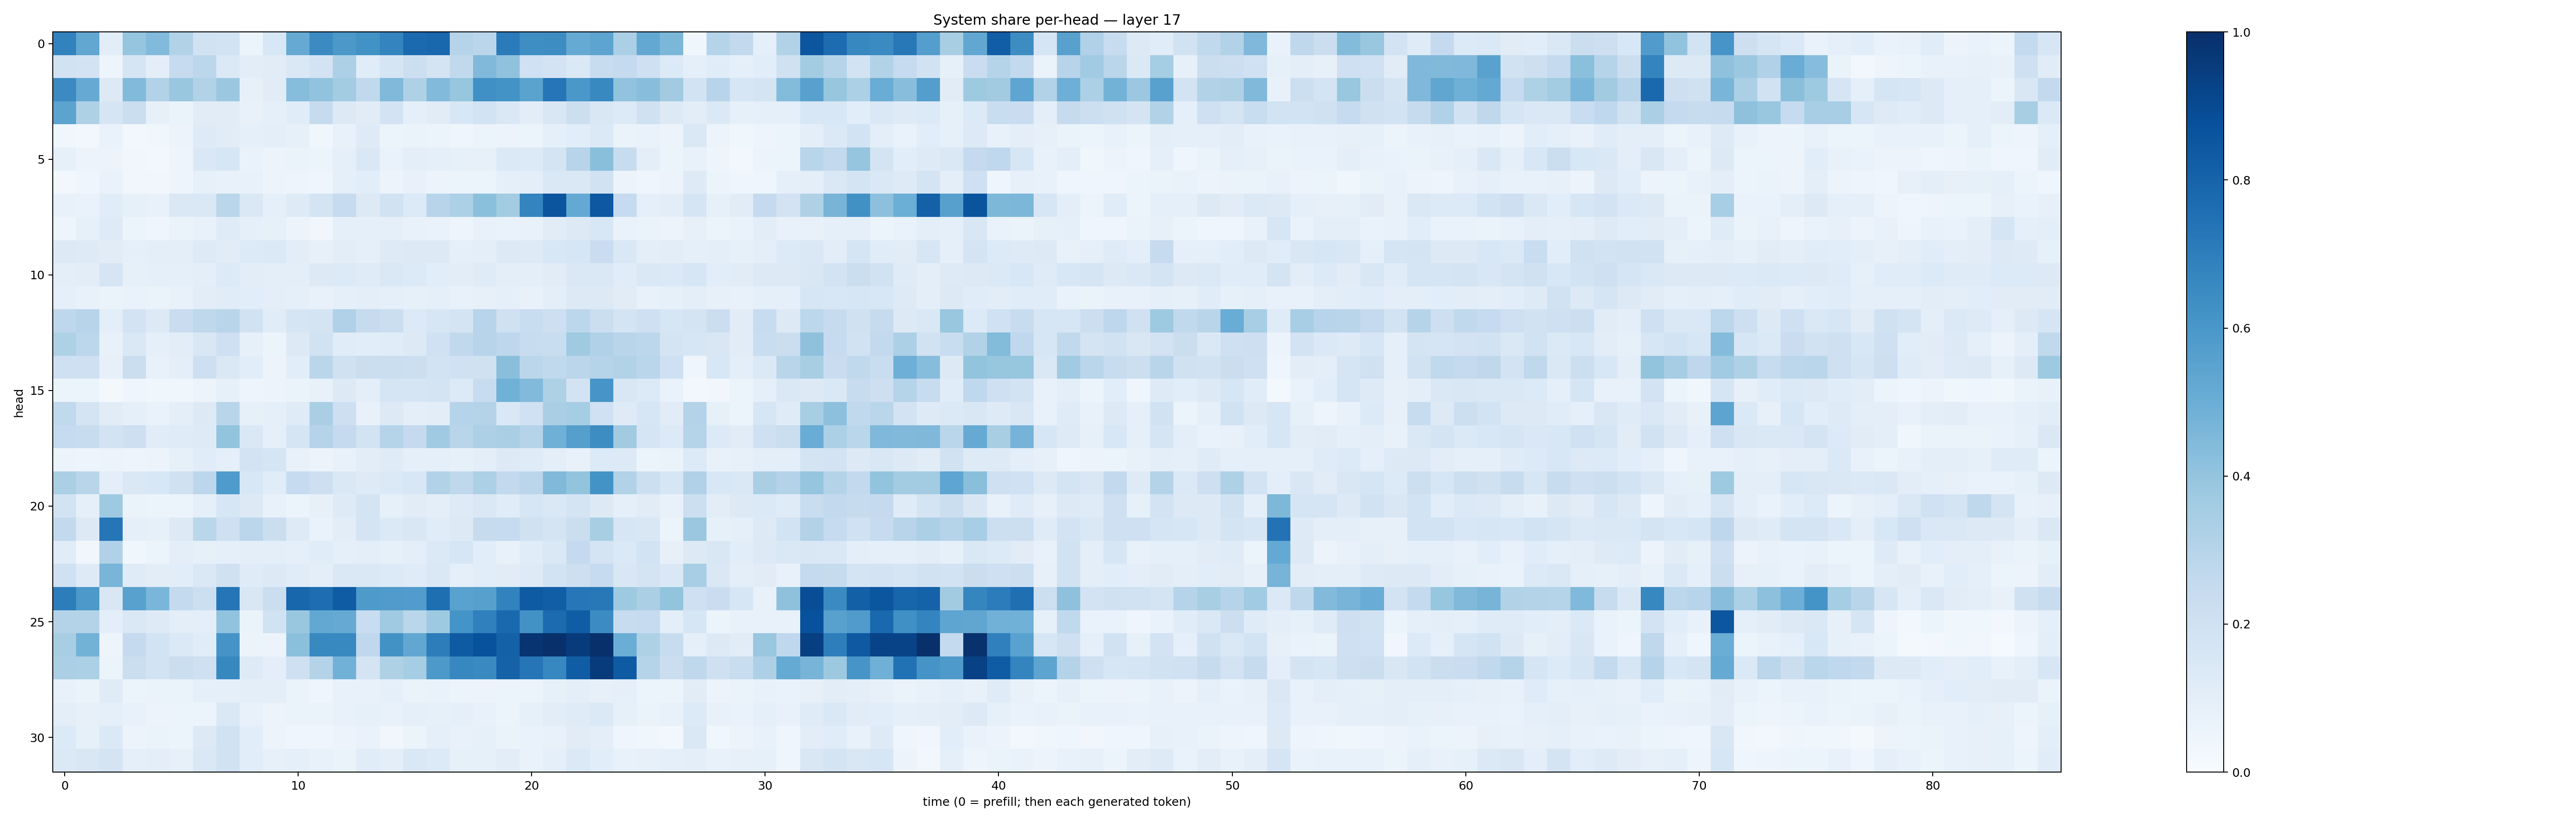

Values plotted in this chart, from the file beside it:
0.6799631, 0.5310602, 0.1036404, 0.39809975, 0.44204015, 0.31180954, 0.19474249, 0.18399855, 0.06171945, 0.15380447, 0.5153842, 0.64995825, 0.59670204, 0.6220546, 0.6719257, 0.7749109, 0.78617406, 0.30187088, 0.28414896, 0.71011704, 0.63708484, 0.64268386, 0.51490784, 0.5401232
0.1946, 0.1801, 0.05076, 0.1696, 0.09751, 0.2454, 0.2776, 0.1389, 0.1016, 0.112, 0.1475, 0.1831, 0.3252, 0.1171, 0.1694, 0.2186, 0.1724, 0.2636, 0.4467, 0.408, 0.2024, 0.1827, 0.1382, 0.2375
0.6489, 0.5119, 0.1294, 0.4424, 0.3106, 0.3832, 0.313, 0.3818, 0.07816, 0.1126, 0.4332, 0.4048, 0.3569, 0.2619, 0.4477, 0.3216, 0.4433, 0.3928, 0.6309, 0.6191, 0.5494, 0.7323, 0.6011, 0.6592
0.5433, 0.3218, 0.1715, 0.226, 0.08075, 0.06425, 0.1104, 0.1126, 0.07682, 0.08647, 0.1144, 0.2453, 0.1326, 0.1117, 0.18, 0.09042, 0.1099, 0.1562, 0.185, 0.1424, 0.1035, 0.1518, 0.2177, 0.1512
0.03813, 0.0289, 0.06962, 0.02692, 0.03751, 0.05514, 0.1236, 0.1095, 0.09257, 0.1013, 0.08577, 0.03623, 0.07047, 0.1233, 0.05902, 0.0646, 0.0522, 0.04135, 0.06148, 0.05803, 0.05948, 0.09173, 0.1055, 0.1405
0.08528, 0.05783, 0.05663, 0.03275, 0.0301, 0.04864, 0.1424, 0.1618, 0.06923, 0.05645, 0.06581, 0.05977, 0.08607, 0.1417, 0.06846, 0.09857, 0.08903, 0.08355, 0.08142, 0.1379, 0.1329, 0.1746, 0.2933, 0.4223
0.03116, 0.04188, 0.06972, 0.03235, 0.03426, 0.05013, 0.08535, 0.07765, 0.07281, 0.05678, 0.0496, 0.04636, 0.08707, 0.1085, 0.05711, 0.07256, 0.0568, 0.05328, 0.06121, 0.08698, 0.1001, 0.1416, 0.1447, 0.1922
0.07258, 0.06887, 0.1167, 0.08423, 0.07574, 0.1472, 0.1455, 0.286, 0.1471, 0.08599, 0.1243, 0.1778, 0.2492, 0.1297, 0.1881, 0.1357, 0.2943, 0.3291, 0.4184, 0.3566, 0.6736, 0.8591, 0.523, 0.8465
0.05027, 0.08275, 0.1225, 0.05995, 0.04279, 0.06617, 0.0706, 0.1177, 0.09185, 0.08351, 0.05683, 0.03445, 0.09375, 0.09343, 0.09332, 0.07502, 0.06886, 0.05068, 0.07551, 0.06951, 0.07424, 0.1094, 0.1258, 0.1533
0.1287, 0.1248, 0.1126, 0.08801, 0.1009, 0.1013, 0.1245, 0.1094, 0.1365, 0.1395, 0.1021, 0.07959, 0.1028, 0.08963, 0.1249, 0.1262, 0.1275, 0.08945, 0.0971, 0.1308, 0.1221, 0.1553, 0.1588, 0.229
0.09972, 0.1048, 0.1661, 0.08558, 0.09173, 0.08906, 0.09893, 0.1342, 0.105, 0.09615, 0.09792, 0.1304, 0.1349, 0.1201, 0.1416, 0.1345, 0.1056, 0.1043, 0.1189, 0.09894, 0.09489, 0.11, 0.1439, 0.146
0.09167, 0.07376, 0.06505, 0.06932, 0.06259, 0.07143, 0.1032, 0.1146, 0.1089, 0.1001, 0.08913, 0.07243, 0.09003, 0.09446, 0.08857, 0.085, 0.08712, 0.07302, 0.07831, 0.08672, 0.07807, 0.09419, 0.1292, 0.1294
0.2761, 0.296, 0.1, 0.1818, 0.1294, 0.2295, 0.27, 0.2914, 0.1935, 0.1167, 0.1682, 0.1741, 0.3184, 0.2438, 0.2252, 0.1367, 0.1582, 0.1735, 0.2966, 0.1977, 0.2336, 0.2142, 0.2781, 0.2242
0.324, 0.2786, 0.07139, 0.1413, 0.08902, 0.1028, 0.1521, 0.2081, 0.08206, 0.05185, 0.1315, 0.1875, 0.1142, 0.1067, 0.1136, 0.1286, 0.2022, 0.2625, 0.2945, 0.2755, 0.2386, 0.2317, 0.369, 0.3198
0.2055, 0.2038, 0.07899, 0.2202, 0.07576, 0.1001, 0.2111, 0.145, 0.1065, 0.057, 0.1062, 0.2877, 0.1962, 0.2242, 0.222, 0.2167, 0.1838, 0.201, 0.1967, 0.4248, 0.2837, 0.2624, 0.2845, 0.3028
0.05449, 0.05451, 0.01738, 0.04164, 0.03633, 0.03631, 0.05588, 0.08205, 0.05046, 0.0557, 0.06417, 0.07559, 0.1326, 0.09814, 0.1649, 0.1693, 0.1736, 0.1335, 0.2391, 0.4858, 0.4435, 0.3215, 0.1809, 0.6085
0.2644, 0.1748, 0.1112, 0.08732, 0.06818, 0.09948, 0.1324, 0.291, 0.08557, 0.09274, 0.1201, 0.3362, 0.2135, 0.07678, 0.127, 0.098, 0.1016, 0.2991, 0.3065, 0.1473, 0.1994, 0.3391, 0.3516, 0.1999
0.2469, 0.2382, 0.1803, 0.2134, 0.1146, 0.1194, 0.1227, 0.3995, 0.145, 0.0907, 0.1708, 0.3027, 0.2532, 0.1868, 0.3045, 0.2516, 0.3682, 0.2901, 0.3267, 0.338, 0.3043, 0.4907, 0.5631, 0.6414
0.05392, 0.04798, 0.05937, 0.04794, 0.05698, 0.08525, 0.116, 0.09107, 0.1827, 0.1652, 0.07142, 0.05748, 0.07372, 0.1031, 0.1177, 0.08799, 0.0915, 0.08245, 0.1002, 0.1253, 0.1178, 0.0961, 0.07524, 0.1352
0.3338, 0.2897, 0.09742, 0.1465, 0.1555, 0.1961, 0.2788, 0.5824, 0.1529, 0.1168, 0.2473, 0.2148, 0.1421, 0.1239, 0.1371, 0.1533, 0.3122, 0.2715, 0.3294, 0.259, 0.283, 0.4464, 0.4017, 0.6181
0.1862, 0.09204, 0.3718, 0.06365, 0.05119, 0.05912, 0.09097, 0.1585, 0.1274, 0.07791, 0.06029, 0.0797, 0.1235, 0.179, 0.08345, 0.1107, 0.09677, 0.1246, 0.1456, 0.1165, 0.1621, 0.1457, 0.172, 0.1272
0.2586, 0.1279, 0.7341, 0.0921, 0.08474, 0.1258, 0.2864, 0.205, 0.2821, 0.2196, 0.1237, 0.0693, 0.1035, 0.1729, 0.1387, 0.1516, 0.1138, 0.1275, 0.2455, 0.2463, 0.1972, 0.1721, 0.2189, 0.3417
0.1149, 0.03469, 0.3195, 0.03519, 0.05172, 0.09549, 0.08251, 0.09073, 0.0953, 0.1013, 0.09067, 0.114, 0.09344, 0.0966, 0.08333, 0.09503, 0.14, 0.1601, 0.1088, 0.077, 0.1166, 0.1408, 0.2535, 0.1797
0.2028, 0.1226, 0.4676, 0.119, 0.1037, 0.1072, 0.1432, 0.1968, 0.1176, 0.1261, 0.1155, 0.0938, 0.147, 0.1432, 0.1338, 0.1183, 0.1471, 0.09192, 0.1093, 0.1118, 0.1215, 0.1859, 0.2144, 0.2492
0.6999, 0.5932, 0.1512, 0.5579, 0.4638, 0.2571, 0.2166, 0.7326, 0.1511, 0.2201, 0.7924, 0.7621, 0.8316, 0.5874, 0.5801, 0.5768, 0.7601, 0.5545, 0.5601, 0.683, 0.8348, 0.8226, 0.7234, 0.7211
0.3052, 0.3071, 0.09651, 0.1457, 0.1217, 0.0986, 0.09628, 0.4029, 0.06589, 0.1908, 0.386, 0.5246, 0.513, 0.2327, 0.3709, 0.2877, 0.3711, 0.6138, 0.6903, 0.7778, 0.6227, 0.7712, 0.8269, 0.6451
0.3407, 0.4789, 0.04847, 0.2519, 0.185, 0.1404, 0.1155, 0.6104, 0.05292, 0.05746, 0.4192, 0.6578, 0.6589, 0.2667, 0.6242, 0.5285, 0.7019, 0.8336, 0.8745, 0.8121, 0.9833, 0.9938, 0.9555, 0.9945
0.3333, 0.3283, 0.06054, 0.2246, 0.1851, 0.2248, 0.2084, 0.6637, 0.1221, 0.09529, 0.2033, 0.305, 0.4813, 0.174, 0.3228, 0.3518, 0.5913, 0.6653, 0.6524, 0.8052, 0.7305, 0.6677, 0.8247, 0.9537
0.07588, 0.06467, 0.1179, 0.06223, 0.06367, 0.06625, 0.08955, 0.0936, 0.09776, 0.09979, 0.06518, 0.04528, 0.07124, 0.07674, 0.08783, 0.06419, 0.06732, 0.0516, 0.05669, 0.05436, 0.06151, 0.0821, 0.09856, 0.08074
0.0965, 0.07834, 0.08745, 0.0721, 0.05808, 0.05183, 0.06072, 0.143, 0.0776, 0.055, 0.06339, 0.06371, 0.07614, 0.08573, 0.07478, 0.08973, 0.08258, 0.09109, 0.07316, 0.0617, 0.08417, 0.1049, 0.1195, 0.1393
0.1354, 0.08376, 0.137, 0.05822, 0.06303, 0.06041, 0.1319, 0.1902, 0.1066, 0.05529, 0.04241, 0.04516, 0.05617, 0.06772, 0.03489, 0.0529, 0.08742, 0.07342, 0.08522, 0.06515, 0.06784, 0.07573, 0.1095, 0.1003
0.1399, 0.1512, 0.1754, 0.08922, 0.09931, 0.07957, 0.1466, 0.1903, 0.1059, 0.08121, 0.09223, 0.07759, 0.06272, 0.114, 0.1003, 0.147, 0.1343, 0.08217, 0.08218, 0.1032, 0.06861, 0.08772, 0.1386, 0.1088
